Labelled photos from "dataset", an image-classification folder in Anshumaankhare2403/AI-Based-Plant-Disease-Detection-System. The possible labels are: apple apple scab, apple black rot, apple healthy, corn common rust, corn northern leaf blight, corn healthy, grape black rot, grape healthy, potato early blight, potato late blight, potato healthy, tomato early blight, tomato late blight, tomato healthy.

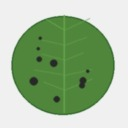
Label: apple black rot

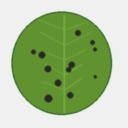
Label: apple apple scab

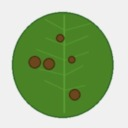
Label: potato early blight

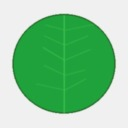
Label: tomato healthy

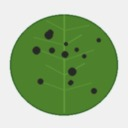
Label: grape black rot

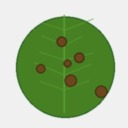
Label: tomato early blight
